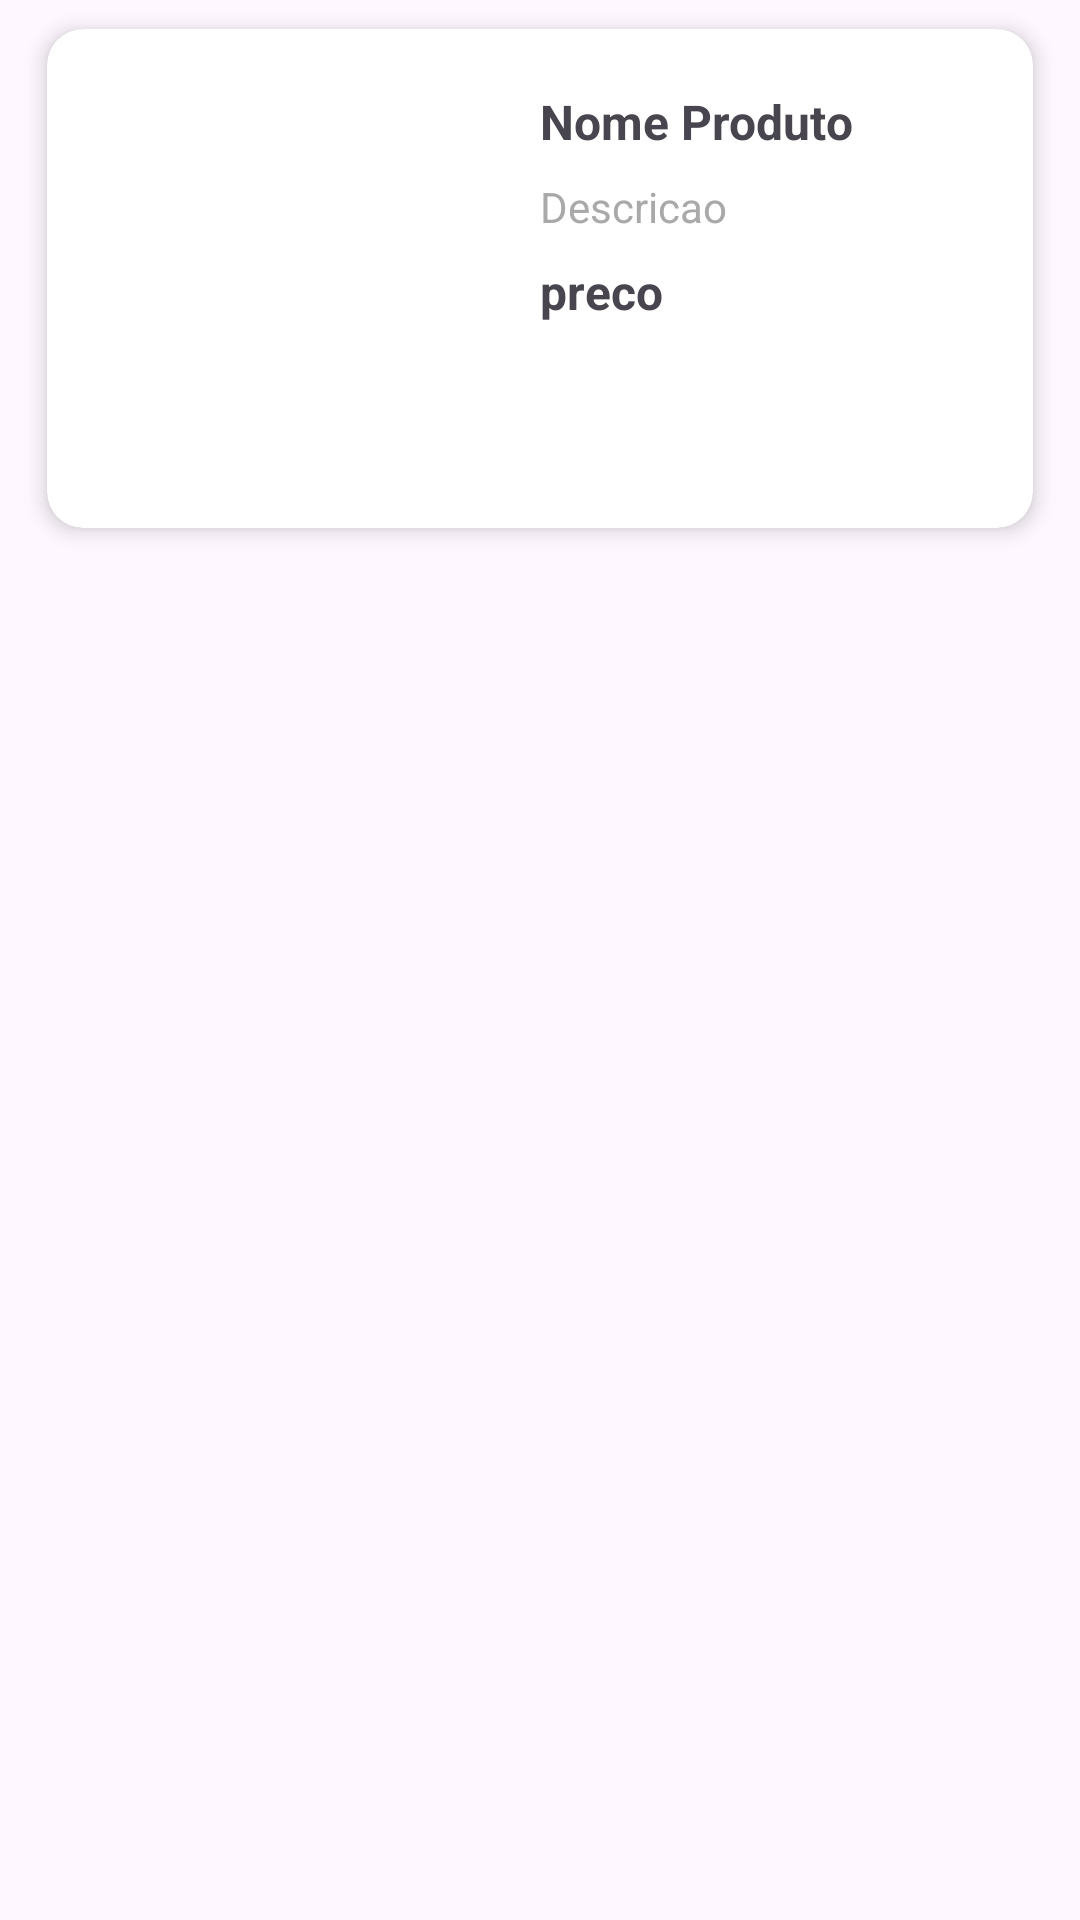

Layout XML and referenced resources for this Android screen:
<!-- AndroidManifest.xml: application theme Theme.App_informatica -->
<!-- res/layout/cart_product.xml -->
<?xml version="1.0" encoding="utf-8"?>
<androidx.constraintlayout.widget.ConstraintLayout xmlns:android="http://schemas.android.com/apk/res/android"
    xmlns:tools="http://schemas.android.com/tools"
    android:layout_width="match_parent"
    android:layout_height="wrap_content"
    xmlns:app="http://schemas.android.com/apk/res-auto">

    <androidx.cardview.widget.CardView
        android:layout_width="match_parent"
        android:layout_height="wrap_content"
        android:layout_margin="8dp"
        app:cardCornerRadius="12dp"
        app:cardElevation="4dp"
        app:cardUseCompatPadding="true">

        <androidx.constraintlayout.widget.ConstraintLayout
            android:layout_width="match_parent"
            android:layout_height="wrap_content"
            android:padding="10dp">

            <ImageView
                android:id="@+id/imgProdutos"
                android:layout_width="140dp"
                android:layout_height="140dp"
                android:scaleType="centerCrop"
                app:layout_constraintBottom_toBottomOf="parent"
                app:layout_constraintEnd_toStartOf="@+id/guideLine"
                app:layout_constraintStart_toStartOf="parent"
                app:layout_constraintTop_toTopOf="parent"
                tools:srcCompat="@tools:sample/avatars" />

            <androidx.constraintlayout.widget.Guideline
                android:id="@+id/guideLine"
                android:layout_width="wrap_content"
                android:layout_height="wrap_content"
                android:orientation="vertical"
                app:layout_constraintGuide_percent="0.5"></androidx.constraintlayout.widget.Guideline>

            <TextView
                android:id="@+id/txtNomeProduto"
                android:layout_width="0dp"
                android:layout_height="wrap_content"
                android:layout_marginTop="10dp"
                android:text="Nome Produto"
                android:textSize="16sp"
                android:textStyle="bold"
                app:layout_constraintEnd_toEndOf="parent"
                app:layout_constraintStart_toStartOf="@+id/guideLine"
                app:layout_constraintTop_toTopOf="parent" />

            <TextView
                android:id="@+id/txtDescricaoProduto"
                android:layout_width="0dp"
                android:layout_height="wrap_content"
                android:layout_marginTop="8dp"
                android:ellipsize="end"
                android:maxLines="3"
                android:text="Descricao"
                android:textColor="#A9A9A9"
                app:layout_constraintEnd_toEndOf="parent"
                app:layout_constraintStart_toStartOf="@+id/guideLine"
                app:layout_constraintTop_toBottomOf="@+id/txtNomeProduto" />

            <TextView
                android:id="@+id/txtPreco"
                android:layout_width="0dp"
                android:layout_height="wrap_content"
                android:layout_marginTop="8dp"
                android:fontFamily="Roboto Mono"
                android:text="preco"
                android:textSize="16dp"
                android:textStyle="bold"
                app:layout_constraintEnd_toEndOf="parent"
                app:layout_constraintStart_toStartOf="@+id/guideLine"
                app:layout_constraintTop_toBottomOf="@+id/txtDescricaoProduto" />

            <ImageButton
                android:id="@+id/removeFromCartButton"
                android:layout_width="48dp"
                android:layout_height="48dp"
                android:layout_marginTop="10dp"
                android:background="@drawable/ciruclar_red_button"
                android:scaleType="centerInside"
                android:padding="8dp"
                app:srcCompat="@drawable/baseline_delete_outline_24"
                app:layout_constraintBottom_toBottomOf="parent"
                app:layout_constraintEnd_toEndOf="parent"
                app:layout_constraintTop_toBottomOf="@+id/txtPreco"
                app:layout_constraintVertical_bias="1.0" />

        </androidx.constraintlayout.widget.ConstraintLayout>

    </androidx.cardview.widget.CardView>


</androidx.constraintlayout.widget.ConstraintLayout>
<!-- resources referenced by this layout -->
<resources>
  <style name="Theme.App_informatica" parent="Base.Theme.App_informatica" />
  <style name="Base.Theme.App_informatica" parent="Theme.Material3.DayNight.NoActionBar">
          
          <item name="colorPrimary">@color/bluePrimary</item>
      </style>
  <color name="bluePrimary">#4338CA</color>
</resources>
